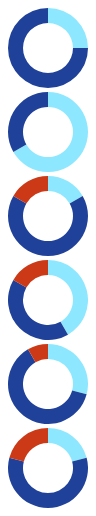
D3 v3 page, settled after 360 driven frames (6 s of simulated time); the page loaded 6 data file(s).


        /////////////NOVEMBER
        (function(d3) {
            'use strict';

            var width = 80;
            var height = 80;
            var radius = Math.min(width, height) / 2;
            var donutWidth = 15;


            // var color = d3.scale.category20b();
            var color = d3.scale.ordinal()
      .domain(["Good", "Ok", "Bad"])
      .range(["#8de8ff", "#1f4199" , "#cc3917"]);

            var svg = d3.select('#chartNov')
                .append('svg')
                .attr('width', width)
                .attr('height', height)
                .append('g')
                .attr('transform', 'translate(' + (width / 2) +
                    ',' + (height / 2) + ')');

            var arc = d3.svg.arc()
                .innerRadius(radius - donutWidth)
                .outerRadius(radius);

            var pie = d3.layout.pie()
                .value(function(d) {
                    return d.month;
                })
                .sort(null);

            d3.csv('data/nov_Aspen.csv', function(error, dataset) {
                dataset.forEach(function(d) {
                    d.month = +d.month;
                });

                var path = svg.selectAll('path')
                    .data(pie(dataset))
                    .enter()
                    .append('path')
                    .attr('d', arc)
                    .attr('fill', function(d, i) {
                        return color(d.data.condition);
                    });



            });

        })(window.d3);

        ///////////////DECEMBER
        (function(d3) {
            'use strict';

            var width = 80;
            var height = 80;
            var radius = Math.min(width, height) / 2;
            var donutWidth = 15;

                  var color = d3.scale.ordinal()
      .domain(["Good", "Ok", "Bad"])
      .range(["#8de8ff", "#1f4199" , "#cc3917"]);

            var svg = d3.select('#chartDec')
                .append('svg')
                .attr('width', width)
                .attr('height', height)
                .append('g')
                .attr('transform', 'translate(' + (width / 2) +
                    ',' + (height / 2) + ')');

            var arc = d3.svg.arc()
                .innerRadius(radius - donutWidth)
                .outerRadius(radius);

            var pie = d3.layout.pie()
                .value(function(d) {
                    return d.month;
                })
                .sort(null);

            d3.csv('data/dec_Aspen.csv', function(error, dataset) {
                dataset.forEach(function(d) {
                    d.month = +d.month;
                });

                var path = svg.selectAll('path')
                    .data(pie(dataset))
                    .enter()
                    .append('path')
                    .attr('d', arc)
                    .attr('fill', function(d, i) {
                        return color(d.data.condition);
                    });
            });




        })(window.d3);

        ///////////////JANUARY
        (function(d3) {
            'use strict';

            var width = 80;
            var height = 80;
            var radius = Math.min(width, height) / 2;
            var donutWidth = 15;

      var color = d3.scale.ordinal()
      .domain(["Good", "Ok", "Bad"])
      .range(["#8de8ff", "#1f4199" , "#cc3917"]);

            var svg = d3.select('#chartJan')
                .append('svg')
                .attr('width', width)
                .attr('height', height)
                .append('g')
                .attr('transform', 'translate(' + (width / 2) +
                    ',' + (height / 2) + ')');

            var arc = d3.svg.arc()
                .innerRadius(radius - donutWidth)
                .outerRadius(radius);

            var pie = d3.layout.pie()
                .value(function(d) {
                    return d.month;
                })
                .sort(null);

            d3.csv('data/jan_Aspen.csv', function(error, dataset) {
                dataset.forEach(function(d) {
                    d.month = +d.month;
                });

                var path = svg.selectAll('path')
                    .data(pie(dataset))
                    .enter()
                    .append('path')
                    .attr('d', arc)
                    .attr('fill', function(d, i) {
                        return color(d.data.condition);
                    });

            });

        })(window.d3);

        ///////////////FEBRUARY
        (function(d3) {
            'use strict';

            var width = 80;
            var height = 80;
            var radius = Math.min(width, height) / 2;
            var donutWidth = 15;


                  var color = d3.scale.ordinal()
      .domain(["Good", "Ok", "Bad"])
      .range(["#8de8ff", "#1f4199" , "#cc3917"]);

            var svg = d3.select('#chartFeb')
                .append('svg')
                .attr('width', width)
                .attr('height', height)
                .append('g')
                .attr('transform', 'translate(' + (width / 2) +
                    ',' + (height / 2) + ')');

            var arc = d3.svg.arc()
                .innerRadius(radius - donutWidth)
                .outerRadius(radius);

            var pie = d3.layout.pie()
                .value(function(d) {
                    return d.month;
                })
                .sort(null);

            d3.csv('data/feb_Aspen.csv', function(error, dataset) {
                dataset.forEach(function(d) {
                    d.month = +d.month;
                });

                var path = svg.selectAll('path')
                    .data(pie(dataset))
                    .enter()
                    .append('path')
                    .attr('d', arc)
                    .attr('fill', function(d, i) {
                        return color(d.data.condition);
                    });

            });

        })(window.d3);

        ///////////////MARCH
        (function(d3) {
            'use strict';

            var width = 80;
            var height = 80;
            var radius = Math.min(width, height) / 2;
            var donutWidth = 15;


                  var color = d3.scale.ordinal()
      .domain(["Good", "Ok", "Bad"])
      .range(["#8de8ff", "#1f4199" , "#cc3917"]);

            var svg = d3.select('#chartMar')
                .append('svg')
                .attr('width', width)
                .attr('height', height)
                .append('g')
                .attr('transform', 'translate(' + (width / 2) +
                    ',' + (height / 2) + ')');

            var arc = d3.svg.arc()
                .innerRadius(radius - donutWidth)
                .outerRadius(radius);

            var pie = d3.layout.pie()
                .value(function(d) {
                    return d.month;
                })
                .sort(null);

            d3.csv('data/mar_Aspen.csv', function(error, dataset) {
                dataset.forEach(function(d) {
                    d.month = +d.month;
                });

                var path = svg.selectAll('path')
                    .data(pie(dataset))
                    .enter()
                    .append('path')
                    .attr('d', arc)
                    .attr('fill', function(d, i) {
                        return color(d.data.condition);
                    });

            });

        })(window.d3);

        ///////////////APRIL
        (function(d3) {
            'use strict';

            var width = 80;
            var height = 80;
            var radius = Math.min(width, height) / 2;
            var donutWidth = 15;


                  var color = d3.scale.ordinal()
      .domain(["Good", "Ok", "Bad"])
      .range(["#8de8ff", "#1f4199" , "#cc3917"]);

            var svg = d3.select('#chartApr')
                .append('svg')
                .attr('width', width)
                .attr('height', height)
                .append('g')
                .attr('transform', 'translate(' + (width / 2) +
                    ',' + (height / 2) + ')');

            var arc = d3.svg.arc()
                .innerRadius(radius - donutWidth)
                .outerRadius(radius);

            var pie = d3.layout.pie()
                .value(function(d) {
                    return d.month;
                })
                .sort(null);

            d3.csv('data/apr_Aspen.csv', function(error, dataset) {
                dataset.forEach(function(d) {
                    d.month = +d.month;
                });

                var path = svg.selectAll('path')
                    .data(pie(dataset))
                    .enter()
                    .append('path')
                    .attr('d', arc)
                    .attr('fill', function(d, i) {
                        return color(d.data.condition);
                    });

            });
    //                 legend = svg.append("g")
    // .attr("class","legend")
    // .attr("transform","translate(50,30)")
    // .style("font-size","12px")
    // .call(d3.legend)

        })(window.d3);


        

### data: data/nov_Aspen.csv, 53 bytes — head not shown
### data: data/dec_Aspen.csv, 56 bytes — head not shown
### data: data/jan_Aspen.csv, 57 bytes — head not shown
### data: data/feb_Aspen.csv, 58 bytes — head not shown
### data: data/mar_Aspen.csv, 56 bytes — head not shown
### data: data/apr_Aspen.csv, 57 bytes — head not shown